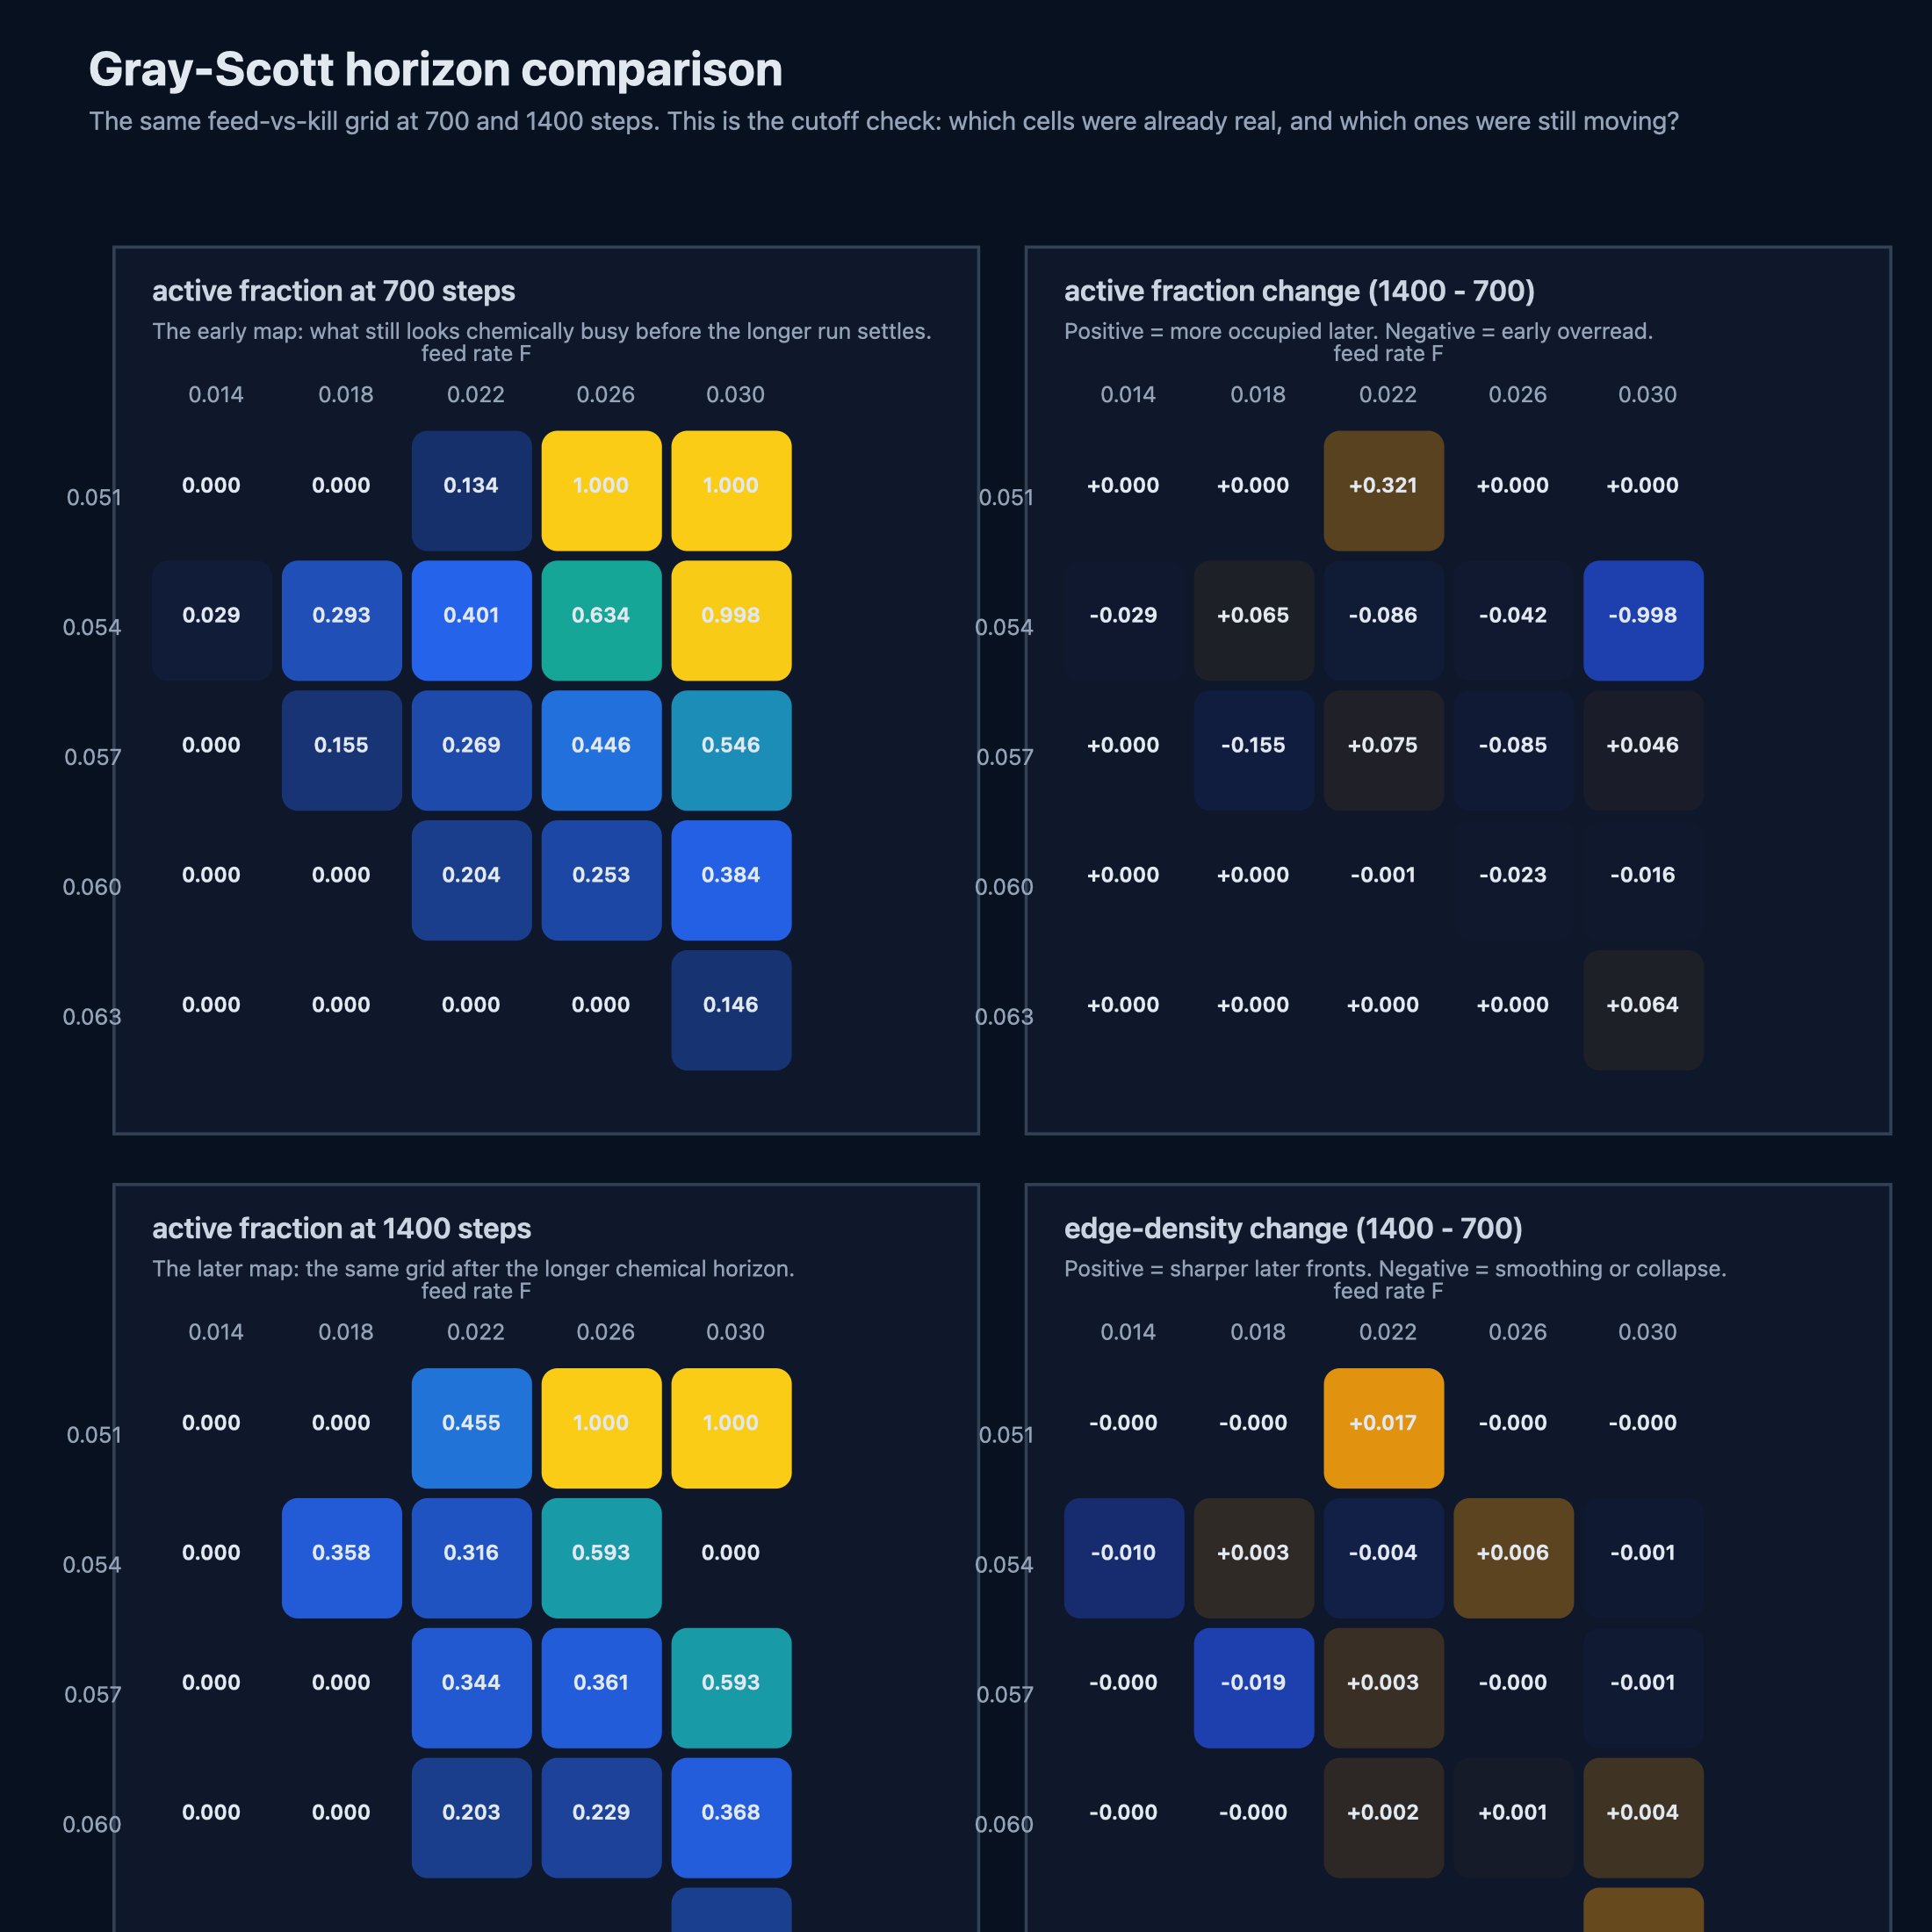

The file beside this chart, header and first rows:
feed, kill, short_steps, long_steps, short_active_fraction, long_active_fraction, active_fraction_delta, short_edge_density, long_edge_density, edge_density_delta, short_peak_v, long_peak_v
0.014, 0.051, 700, 1400, 0.0, 0.0, 0.0, 1.1255564728289706e-10, 9.681305718096793e-32, -1.1255564728289706e-10, 4.314238501304908e-09, 8.404704479374662e-30
0.018, 0.051, 700, 1400, 0.0, 0.0, 0.0, 2.653005502221766e-10, 1.1214213365802036e-32, -2.653005502221766e-10, 1.0715374877938918e-08, 8.192651450089114e-31
0.022, 0.051, 700, 1400, 0.1338, 0.455, 0.3213, 0.007671, 0.02463, 0.01696, 0.204, 0.3903
0.026, 0.051, 700, 1400, 1.0, 1.0, 0.0, 0.0003389, 0.0002232, -0.0001157, 0.2134, 0.2388
0.03, 0.051, 700, 1400, 1.0, 1.0, 0.0, 2.838515445720261e-05, 1.073386268818019e-07, -2.8277815830320808e-05, 0.2501, 0.2507
0.014, 0.054, 700, 1400, 0.02875, 0.0, -0.02875, 0.00963, 4.207489874797328e-25, -0.00963, 0.1781, 8.664317580374134e-23
0.018, 0.054, 700, 1400, 0.2931, 0.3581, 0.065, 0.02019, 0.02287, 0.002673, 0.279, 0.3447
0.022, 0.054, 700, 1400, 0.4012, 0.3156, -0.08563, 0.02036, 0.01615, -0.004216, 0.3047, 0.2902
0.026, 0.054, 700, 1400, 0.6344, 0.5925, -0.04187, 0.01911, 0.02535, 0.006246, 0.2654, 0.3683
0.03, 0.054, 700, 1400, 0.9975, 0.0, -0.9975, 0.002881, 0.00177, -0.001111, 0.2475, 0.1468
0.014, 0.057, 700, 1400, 0.0, 0.0, 0.0, 2.2442674555258545e-20, 2.0617772363262347e-43, -2.2442674555258545e-20, 1.1393184389294875e-18, 3.005186351146092e-41
0.018, 0.057, 700, 1400, 0.155, 0.0, -0.155, 0.01861, 4.267676884587427e-13, -0.01861, 0.3248, 2.2754451207635895e-11
0.022, 0.057, 700, 1400, 0.2694, 0.3444, 0.075, 0.02534, 0.02871, 0.003372, 0.3342, 0.3427
0.026, 0.057, 700, 1400, 0.4462, 0.3613, -0.085, 0.02529, 0.02518, -0.0001039, 0.3233, 0.3113
0.03, 0.057, 700, 1400, 0.5463, 0.5925, 0.04625, 0.0266, 0.02533, -0.00127, 0.368, 0.3251
0.014, 0.06, 700, 1400, 0.0, 0.0, 0.0, 3.8402441299849034e-23, 3.668416470572197e-47, -3.8402441299849034e-23, 1.8794511655314692e-21, 4.844256064444196e-45
0.018, 0.06, 700, 1400, 0.0, 0.0, 0.0, 2.5534326086962435e-23, 1.169946687292456e-48, -2.5534326086962435e-23, 1.2241296757240416e-21, 1.4913058504867072e-46
0.022, 0.06, 700, 1400, 0.2037, 0.2031, -0.000625, 0.01911, 0.02151, 0.002401, 0.3576, 0.3315
0.026, 0.06, 700, 1400, 0.2525, 0.2294, -0.02313, 0.02211, 0.0227, 0.0005846, 0.3433, 0.3325
0.03, 0.06, 700, 1400, 0.3837, 0.3681, -0.01562, 0.02438, 0.02828, 0.003902, 0.3543, 0.3586
0.014, 0.063, 700, 1400, 0.0, 0.0, 0.0, 7.88735884121496e-25, 7.73634882181628e-50, -7.88735884121496e-25, 3.8116684201208215e-23, 9.93175814621695e-48
0.018, 0.063, 700, 1400, 0.0, 0.0, 0.0, 1.2960597823338118e-25, 6.040159053971776e-52, -1.2960597823338118e-25, 6.177089788124909e-24, 7.560551328040359e-50
0.022, 0.063, 700, 1400, 0.0, 0.0, 0.0, 3.143967924127313e-26, 6.869436643052256e-54, -3.143967924127313e-26, 1.4743719951997832e-24, 8.329258662199706e-52
0.026, 0.063, 700, 1400, 0.0, 0.0, 0.0, 1.8799083753586458e-26, 1.8997146837423753e-55, -1.8799083753586458e-26, 8.625415742450947e-25, 2.1960536868449075e-53
0.03, 0.063, 700, 1400, 0.1462, 0.21, 0.06375, 0.01389, 0.02092, 0.007031, 0.389, 0.3522
